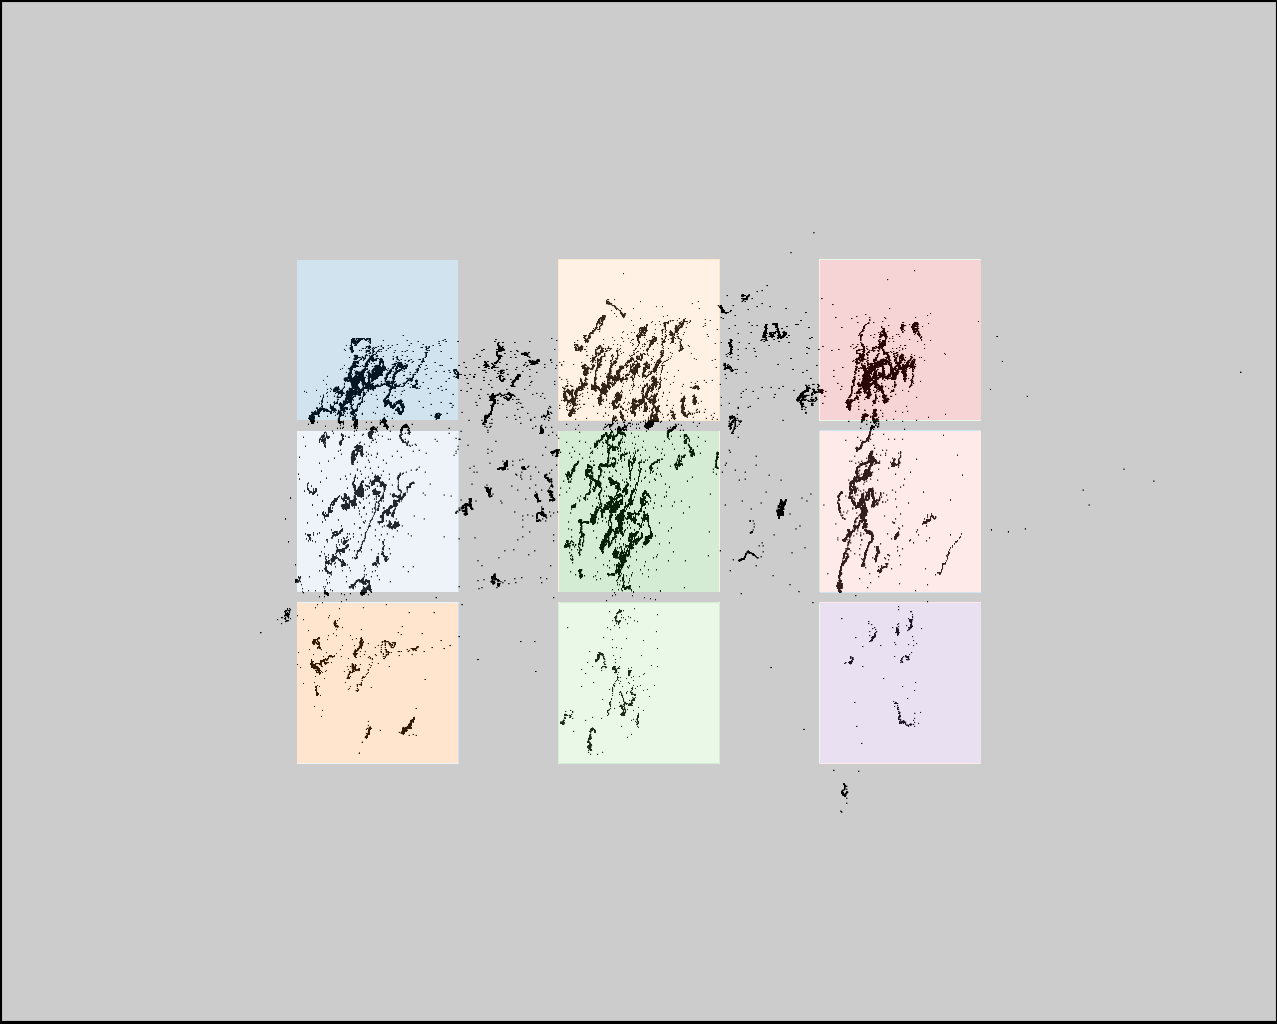

The table this chart was drawn from, first rows:
click0, click1, click2, click3, click4, click5, click6, click7, click8
365, 365, 365, 627, 627, 627, 884, 884, 884
380, 543, 706, 363, 526, 689, 370, 533, 696
